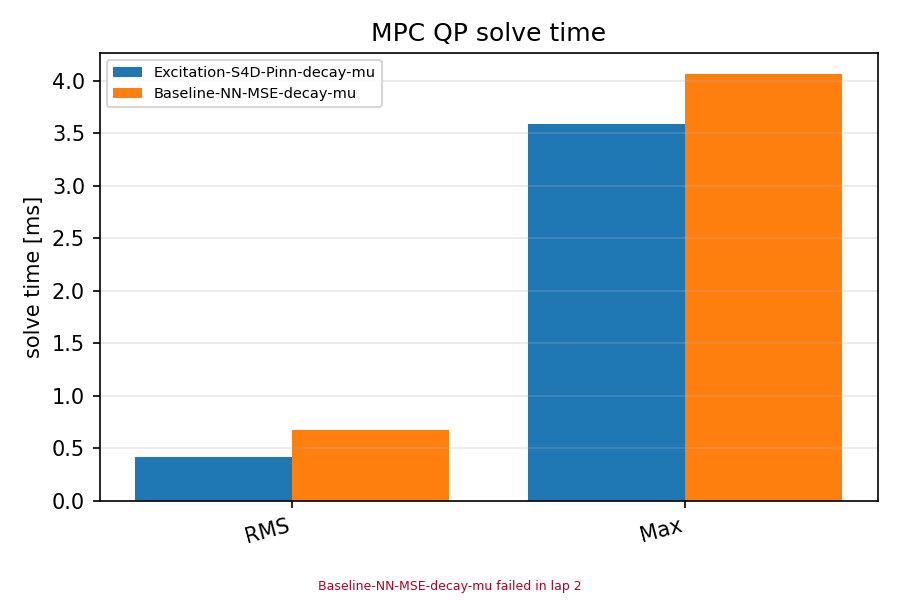

The table this chart was drawn from, first rows:
scenario, category, value
Excitation-S4D-Pinn-decay-mu, RMS, 0.4204
Excitation-S4D-Pinn-decay-mu, Max, 3.589
Baseline-NN-MSE-decay-mu, RMS, 0.6777
Baseline-NN-MSE-decay-mu, Max, 4.062
